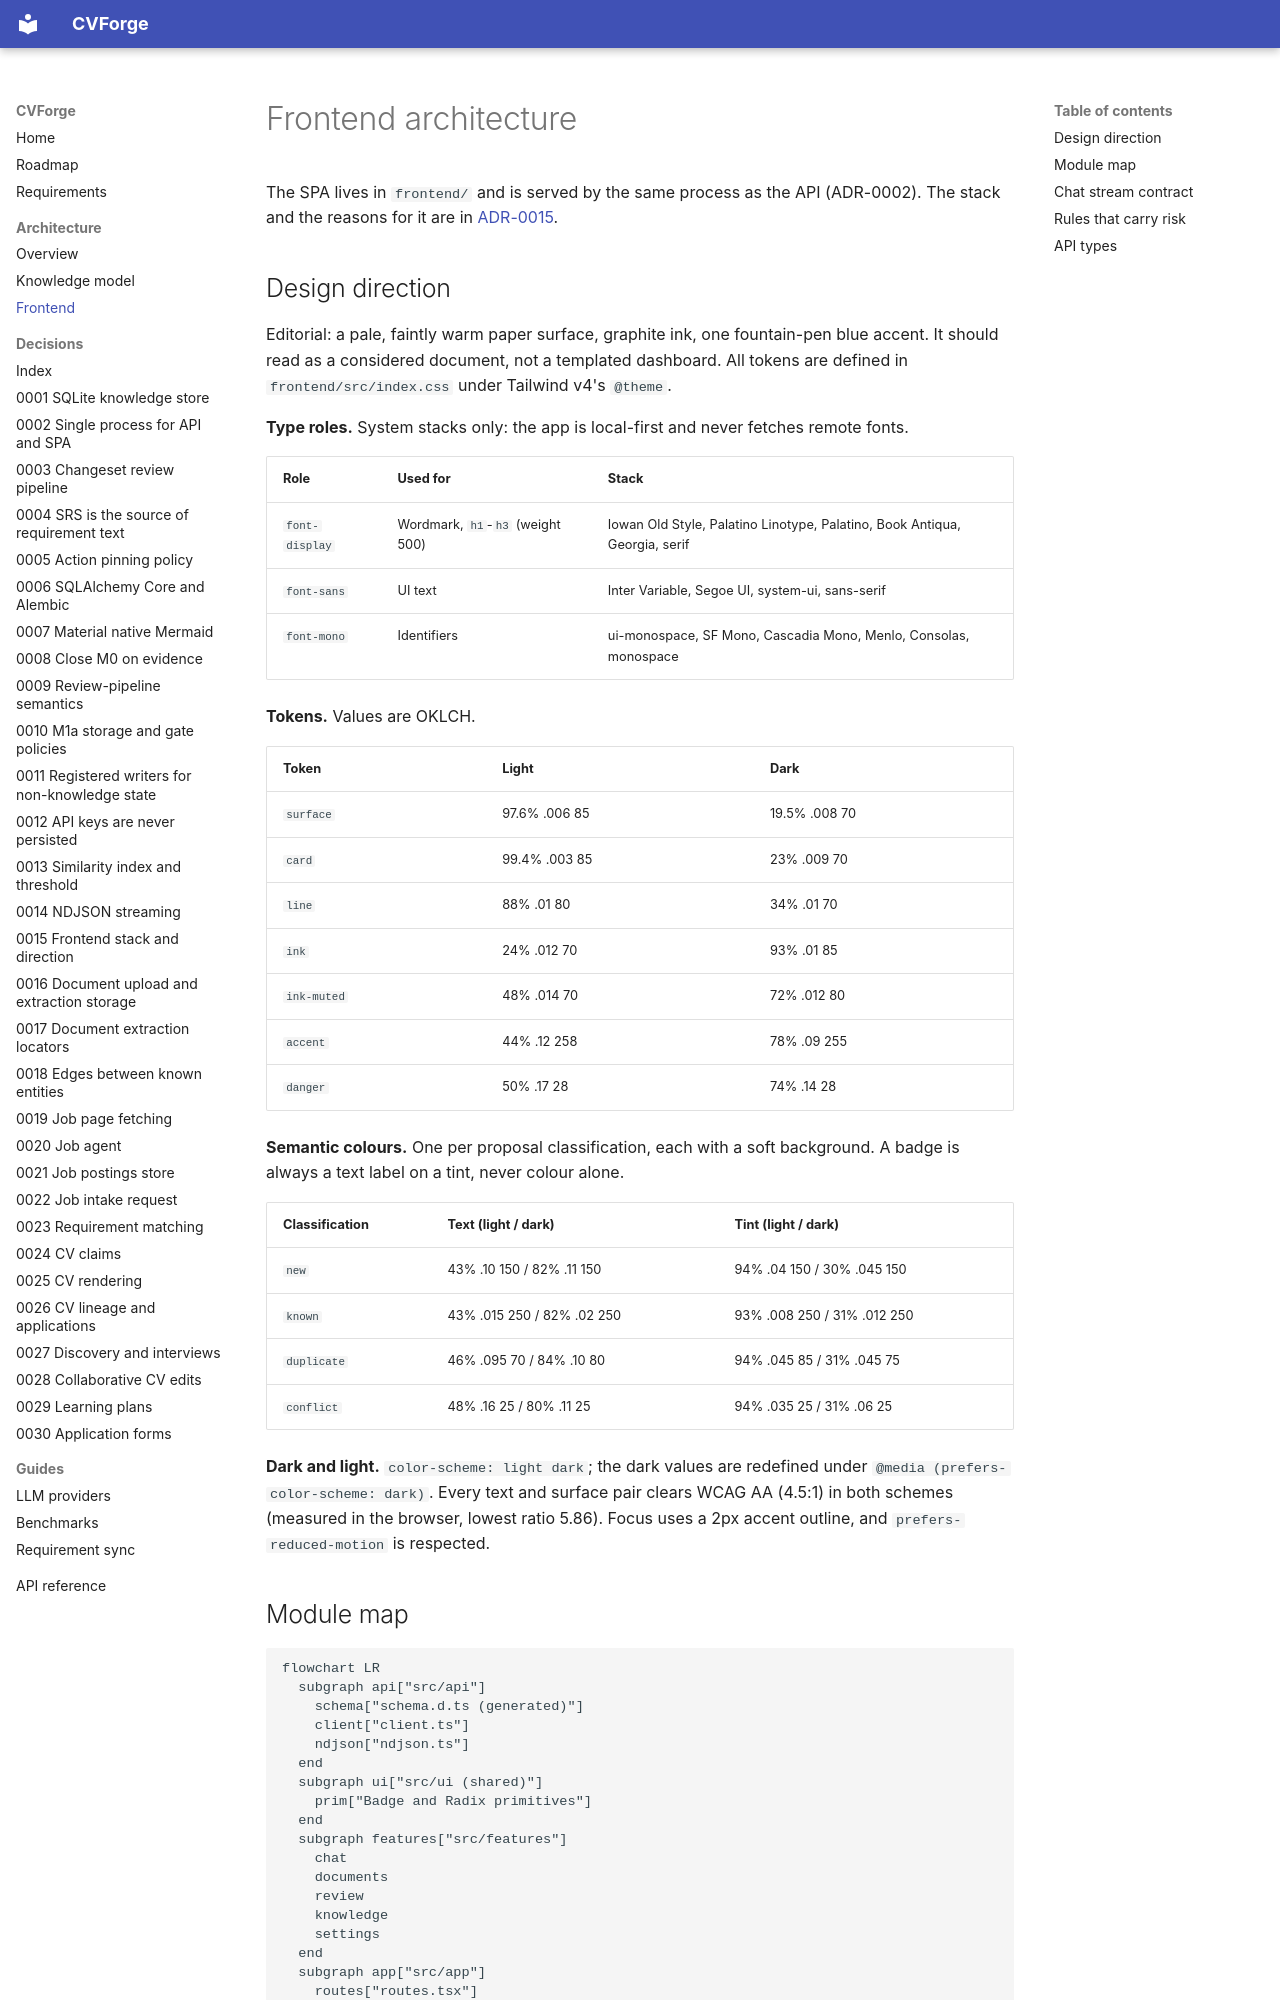

repository: SelfishCoconut/cvforge · page: architecture/frontend/index.html · generator: mkdocs

# Frontend architecture

The SPA lives in `frontend/` and is served by the same process as the API
(ADR-0002). The stack and the reasons for it are in
[ADR-0015](../adr/0015-frontend-radix-editorial-router-query.md).

## Design direction

Editorial: a pale, faintly warm paper surface, graphite ink, one fountain-pen blue
accent. It should read as a considered document, not a templated dashboard. All
tokens are defined in `frontend/src/index.css` under Tailwind v4's `@theme`.

**Type roles.** System stacks only: the app is local-first and never fetches remote
fonts.

| Role | Used for | Stack |
|---|---|---|
| `font-display` | Wordmark, `h1`-`h3` (weight 500) | Iowan Old Style, Palatino Linotype, Palatino, Book Antiqua, Georgia, serif |
| `font-sans` | UI text | Inter Variable, Segoe UI, system-ui, sans-serif |
| `font-mono` | Identifiers | ui-monospace, SF Mono, Cascadia Mono, Menlo, Consolas, monospace |

**Tokens.** Values are OKLCH.

| Token | Light | Dark |
|---|---|---|
| `surface` | 97.6% .006 85 | 19.5% .008 70 |
| `card` | 99.4% .003 85 | 23% .009 70 |
| `line` | 88% .01 80 | 34% .01 70 |
| `ink` | 24% .012 70 | 93% .01 85 |
| `ink-muted` | 48% .014 70 | 72% .012 80 |
| `accent` | 44% .12 258 | 78% .09 255 |
| `danger` | 50% .17 28 | 74% .14 28 |

**Semantic colours.** One per proposal classification, each with a soft background.
A badge is always a text label on a tint, never colour alone.

| Classification | Text (light / dark) | Tint (light / dark) |
|---|---|---|
| `new` | 43% .10 150 / 82% .11 150 | 94% .04 150 / 30% .045 150 |
| `known` | 43% .015 250 / 82% .02 250 | 93% .008 250 / 31% .012 250 |
| `duplicate` | 46% .095 70 / 84% .10 80 | 94% .045 85 / 31% .045 75 |
| `conflict` | 48% .16 25 / 80% .11 25 | 94% .035 25 / 31% .06 25 |

**Dark and light.** `color-scheme: light dark`; the dark values are redefined under
`@media (prefers-color-scheme: dark)`. Every text and surface pair clears WCAG AA
(4.5:1) in both schemes (measured in the browser, lowest ratio 5.86). Focus uses a 2px
accent outline, and `prefers-reduced-motion` is respected.
